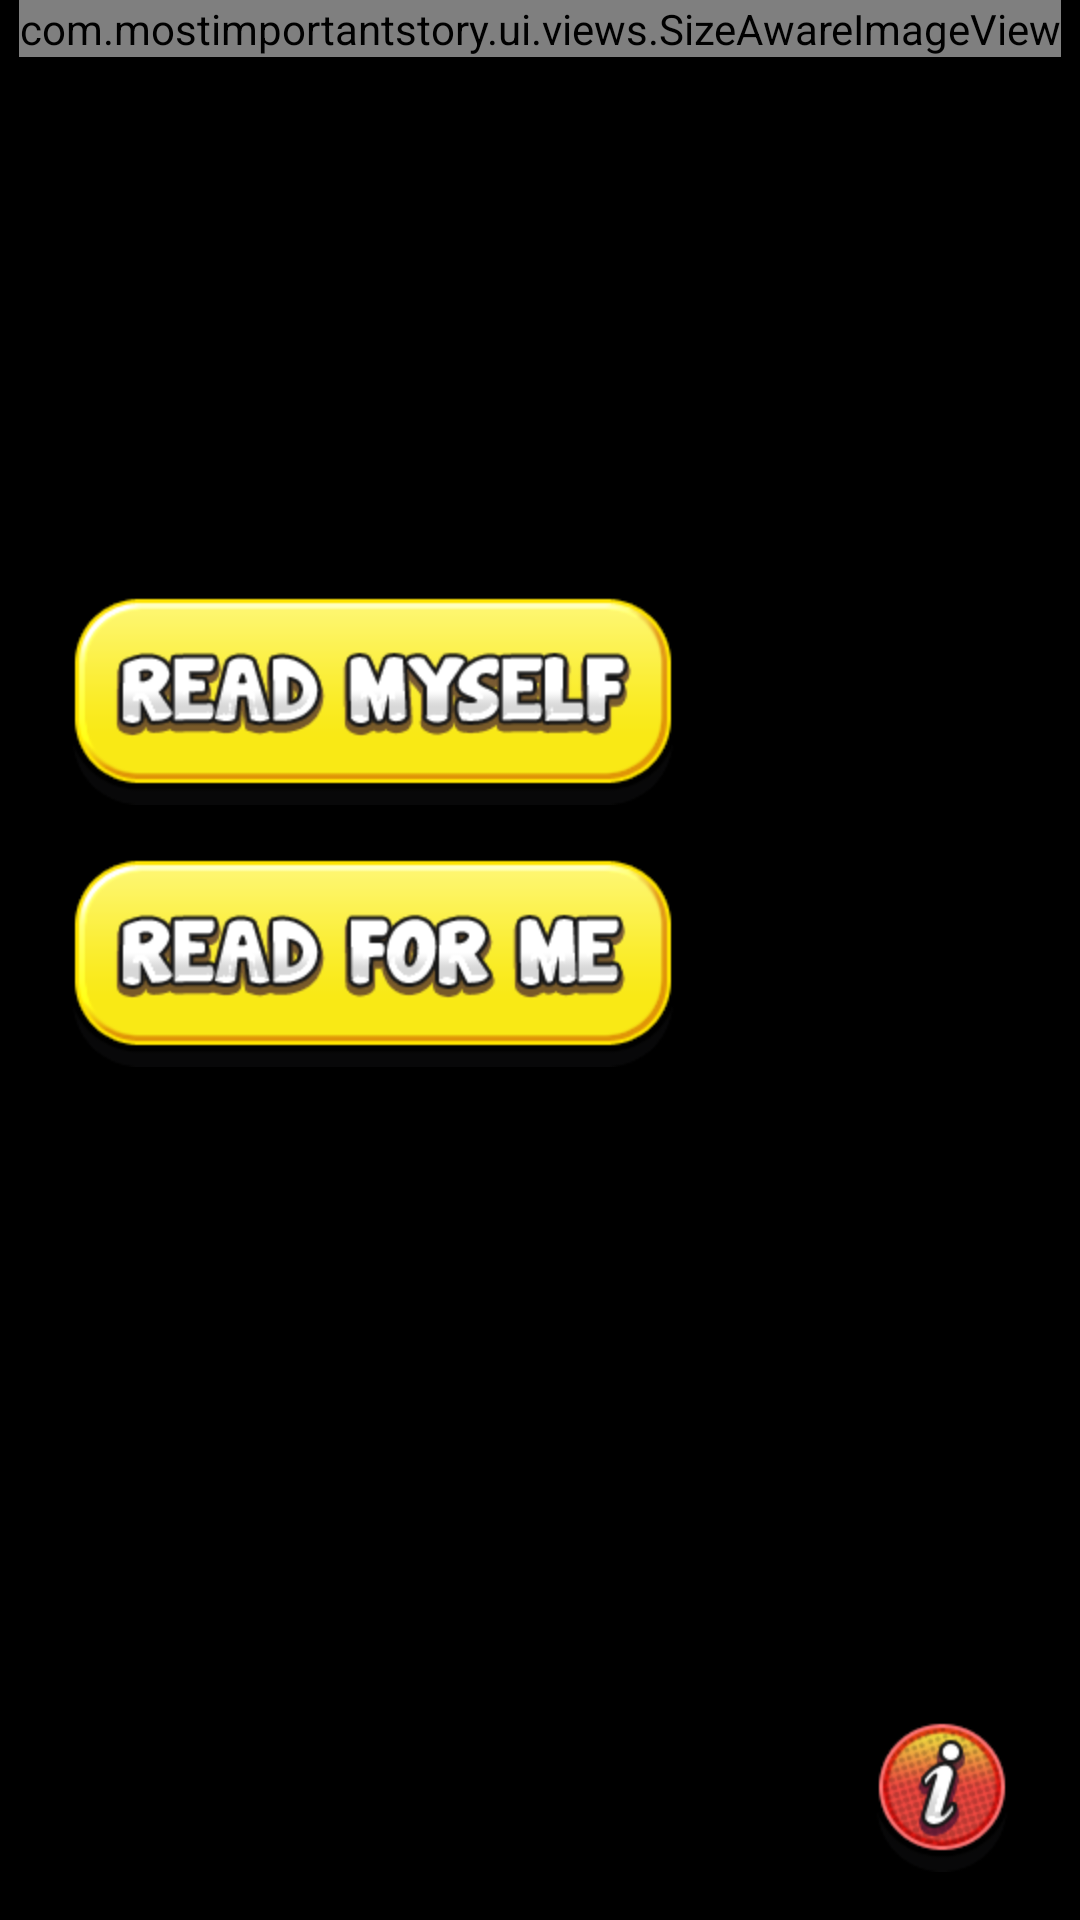

Reconstruct the res/layout file that produces this screen, plus the resources it refers to.
<!-- AndroidManifest.xml: activity theme Theme.AppCompat.Light.NoActionBar.FullScreen -->
<!-- res/layout/fragment_main.xml -->
<?xml version="1.0" encoding="utf-8"?>
<layout xmlns:android="http://schemas.android.com/apk/res/android"
    xmlns:app="http://schemas.android.com/apk/res-auto">

    <data>
        <variable
            name="fragment"
            type="com.mostimportantstory.ui.main.MainFragment" />
    </data>

    <androidx.constraintlayout.widget.ConstraintLayout
        android:background="@color/black"
        android:layout_width="match_parent"
        android:layout_height="match_parent">

        <com.mostimportantstory.ui.views.SizeAwareImageView
            android:id="@+id/iv_bc"
            app:layout_constraintLeft_toLeftOf="parent"
            app:layout_constraintRight_toRightOf="parent"
            android:adjustViewBounds="true"
            android:layout_width="wrap_content"
            android:layout_height="wrap_content"
            android:src="@drawable/bc_welcome" />

        <ImageView
            android:onClick="@{(v)->fragment.onClick(v)}"
            android:id="@+id/iv_read_myself"
            android:layout_width="wrap_content"
            android:layout_height="wrap_content"
            android:layout_marginBottom="@dimen/margin_16"
            android:src="@drawable/ic_read_myself"
            android:text="@string/read_myself"
            app:layout_constraintBottom_toTopOf="@id/iv_read_forme"
            app:layout_constraintLeft_toLeftOf="@id/iv_read_forme" />

        <ImageView
            android:id="@+id/iv_read_forme"
            android:layout_width="wrap_content"
            android:layout_height="wrap_content"
            android:layout_marginStart="@dimen/margin_16"
            android:src="@drawable/ic_read_forme"
            android:text="@string/read_for_me"
            app:layout_constraintBottom_toBottomOf="parent"
            app:layout_constraintLeft_toLeftOf="@id/iv_bc"
            app:layout_constraintTop_toTopOf="parent" />

        <ImageView
            android:onClick="@{(v)->fragment.onClick(v)}"
            android:id="@+id/iv_info"
            android:layout_width="wrap_content"
            android:layout_height="wrap_content"
            android:layout_margin="@dimen/margin_16"
            android:src="@drawable/ic_info"
            app:layout_constraintBottom_toBottomOf="parent"
            app:layout_constraintRight_toRightOf="@id/iv_bc" />

    </androidx.constraintlayout.widget.ConstraintLayout>
</layout>
<!-- resources referenced by this layout -->
<resources>
  <color name="black">#000000</color>
  <dimen name="margin_16">16dp</dimen>
  <!-- drawable bc_welcome: png bitmap (drawable-hdpi, 582536 bytes) -->
  <!-- drawable ic_info: png bitmap (drawable-hdpi, 10617 bytes) -->
  <!-- drawable ic_read_forme: png bitmap (drawable-hdpi, 14257 bytes) -->
  <!-- drawable ic_read_myself: png bitmap (drawable-hdpi, 15321 bytes) -->
  <string name="read_for_me">Read for me</string>
  <string name="read_myself">Read myself</string>
  <style name="Theme.AppCompat.Light.NoActionBar.FullScreen" parent="@style/Theme.AppCompat.Light.NoActionBar">
          <item name="android:windowNoTitle">true</item>
          <item name="android:windowActionBar">false</item>
          <item name="android:windowFullscreen">true</item>
          <item name="android:windowContentOverlay">@null</item>
          <item name="android:screenOrientation">landscape</item>
      </style>
</resources>
